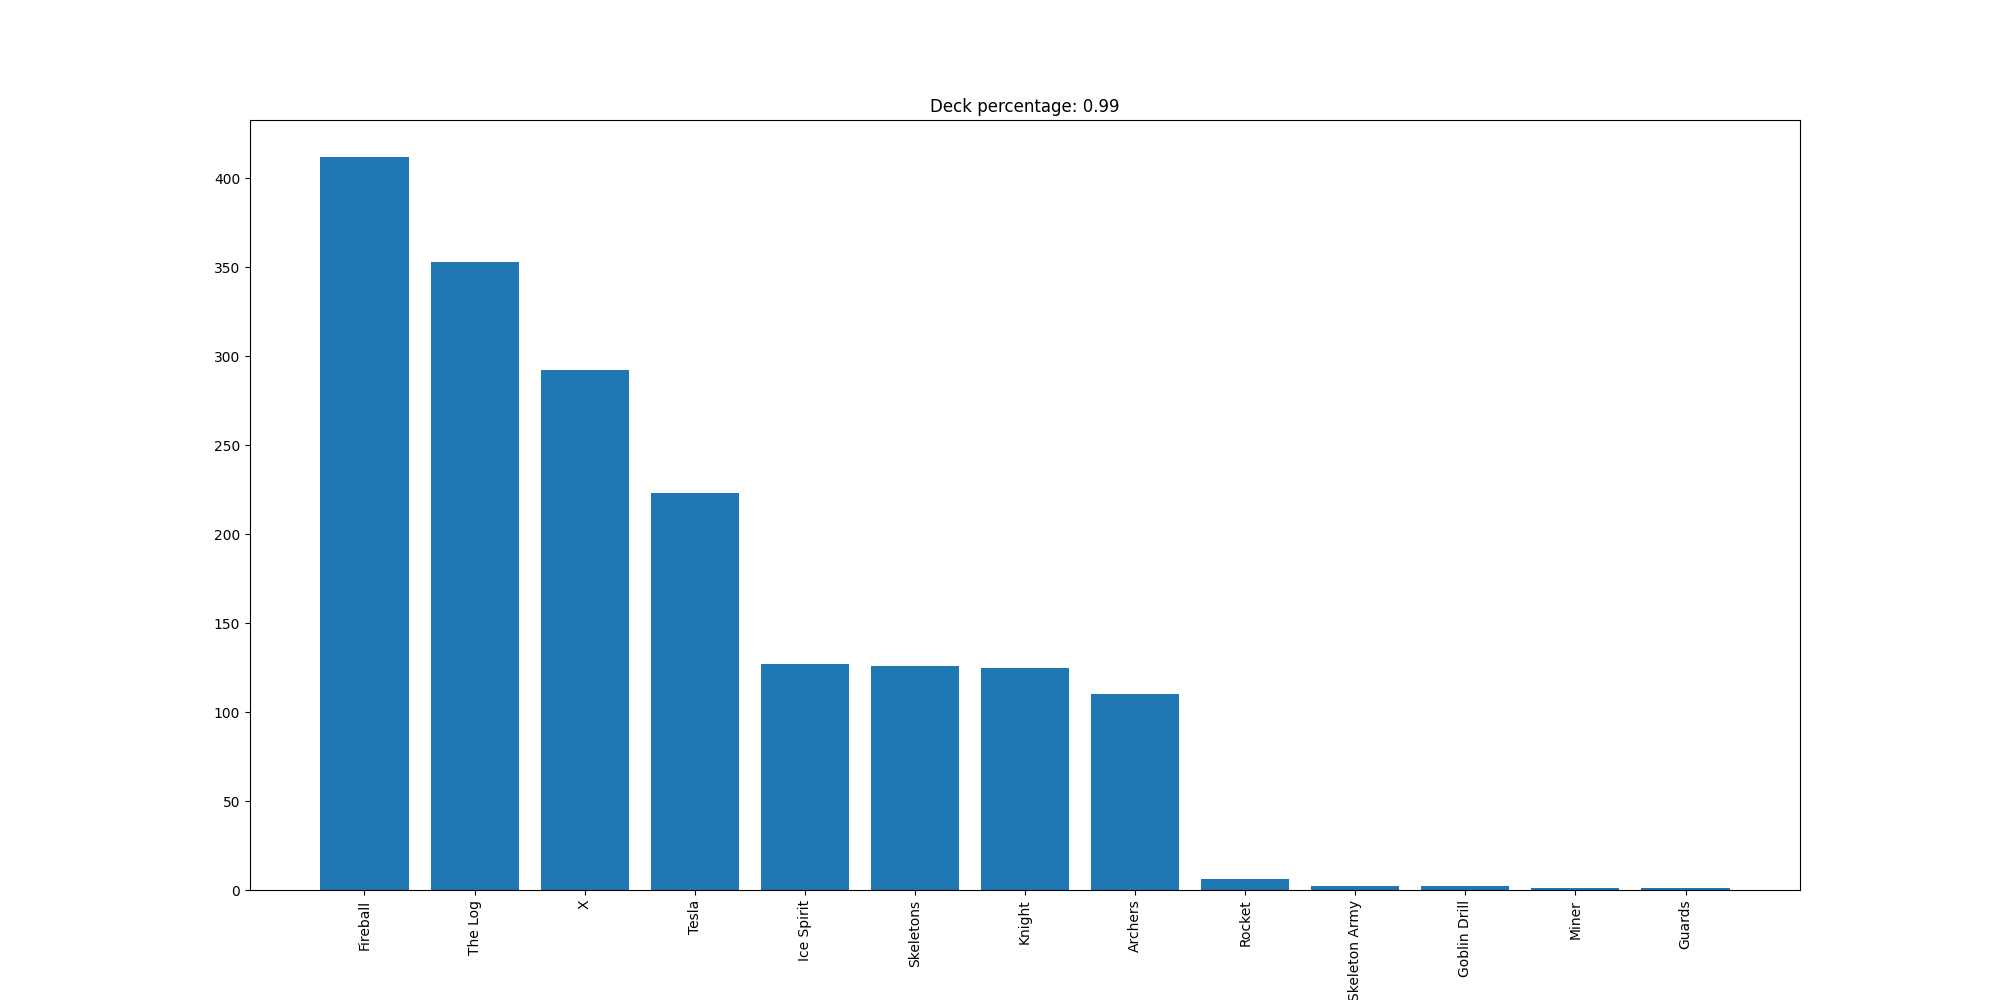

Data behind this chart, as committed beside it:
Fireball, 412
The Log, 353
X, 292
Tesla, 223
Ice Spirit, 127
Skeletons, 126
Knight, 125
Archers, 110
Rocket, 6
Skeleton Army, 2
Goblin Drill, 2
Miner, 1
Guards, 1
